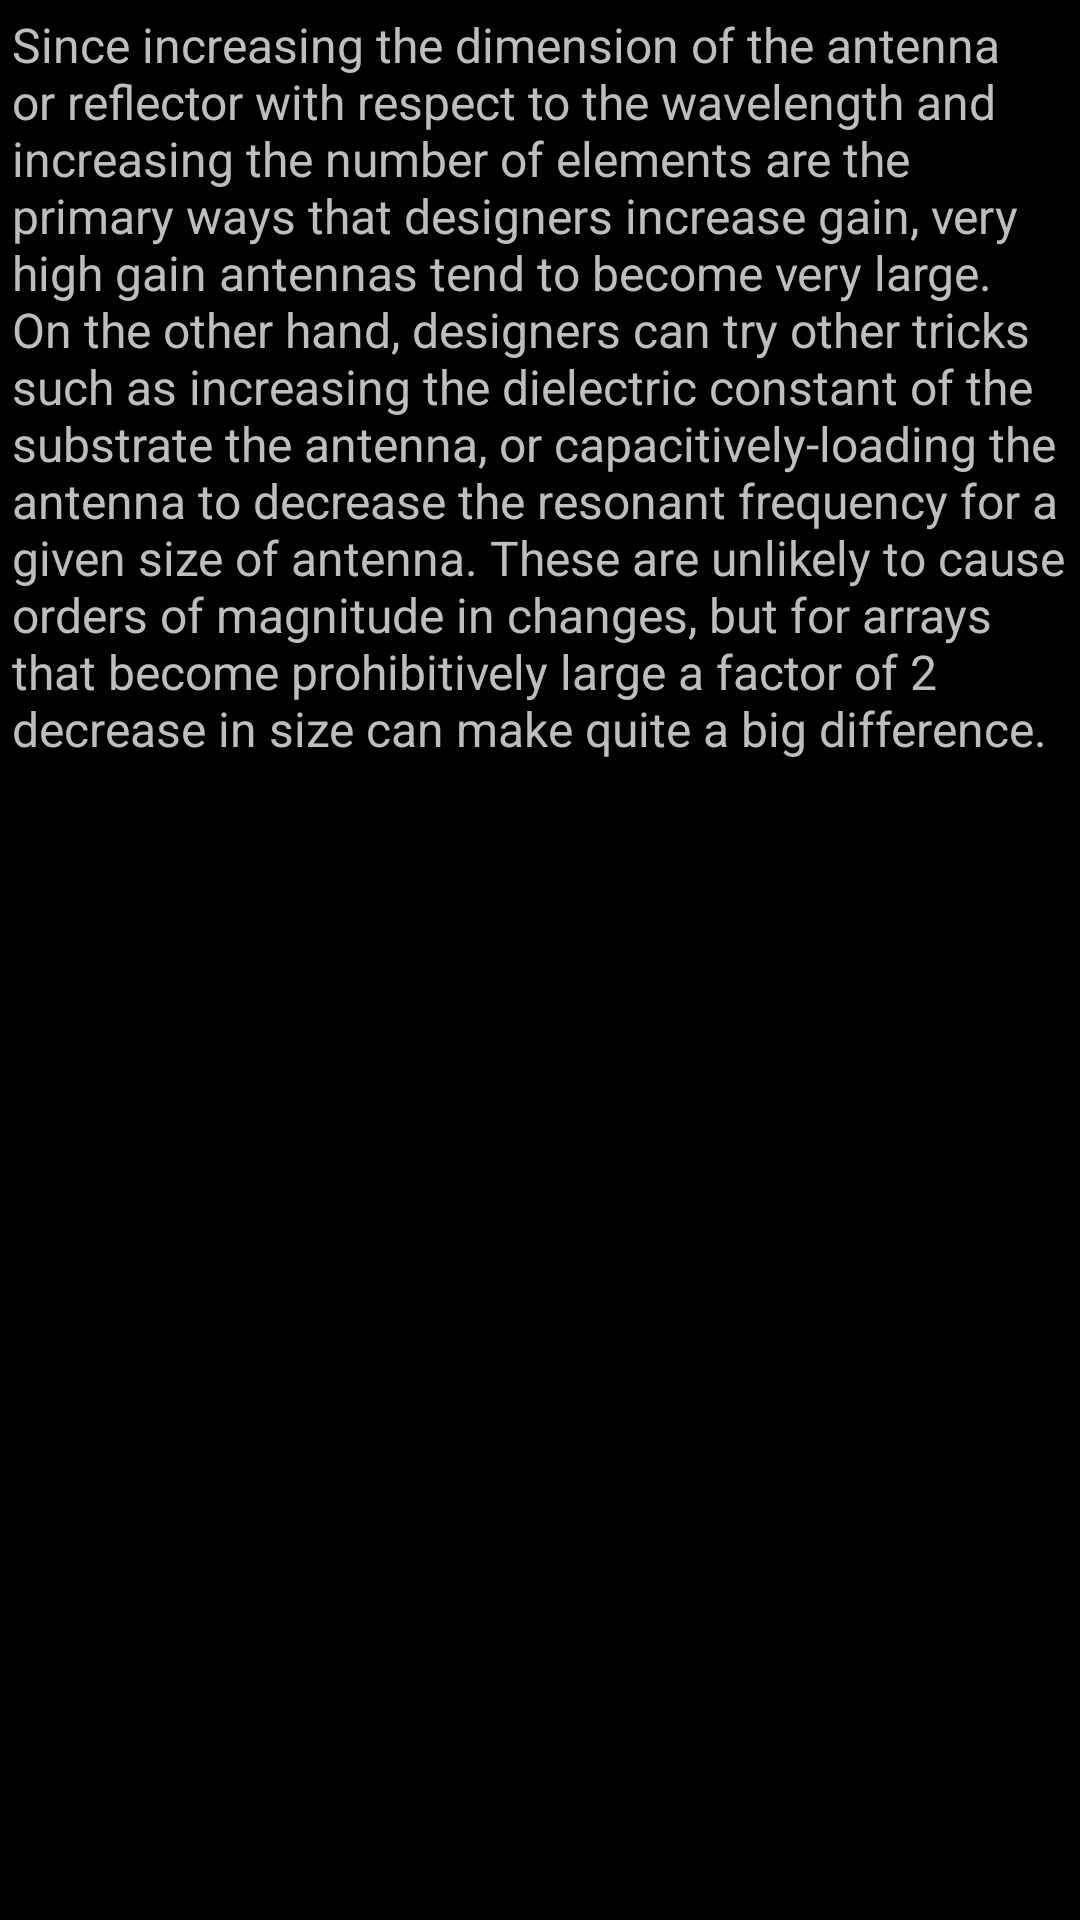

Reconstruct the res/layout file that produces this screen, plus the resources it refers to.
<!-- AndroidManifest.xml: application theme android:Theme.NoTitleBar.Fullscreen -->
<!-- res/layout/tutgain4_window.xml -->
<?xml version="1.0" encoding="utf-8"?>
<ScrollView xmlns:android="http://schemas.android.com/apk/res/android"
    android:layout_width="match_parent"
    android:layout_height="match_parent"
    android:paddingBottom="@dimen/activity_vertical_margin"
    android:paddingLeft="@dimen/activity_horizontal_margin"
    android:paddingRight="@dimen/activity_horizontal_margin"
    android:paddingTop="@dimen/activity_vertical_margin" >

    <LinearLayout
        android:layout_width="match_parent"
        android:layout_height="wrap_content"
        android:orientation="vertical" >

        <TextView
            android:id="@+id/tutText"
            android:layout_width="wrap_content"
            android:layout_height="wrap_content"
            android:text="@string/tutgain4"
            android:textSize="@dimen/tutorialtextsize" />

    </LinearLayout>
    

</ScrollView>
<!-- resources referenced by this layout -->
<resources>
  <dimen name="activity_horizontal_margin">4dp</dimen>
  <dimen name="activity_vertical_margin">4dp</dimen>
  <dimen name="tutorialtextsize">16dp</dimen>
  <string name="tutgain4">Since increasing the dimension of the antenna or reflector with respect to the wavelength and increasing the number of elements are the primary ways that designers increase gain, very high gain antennas tend to become very large. On the other hand, designers can try other tricks such as increasing the dielectric constant of the substrate the antenna, or capacitively-loading the antenna to decrease the resonant frequency for a given size of antenna. These are unlikely to cause orders of magnitude in changes, but for arrays that become prohibitively large a factor of 2 decrease in size can make quite a big difference.</string>
</resources>
